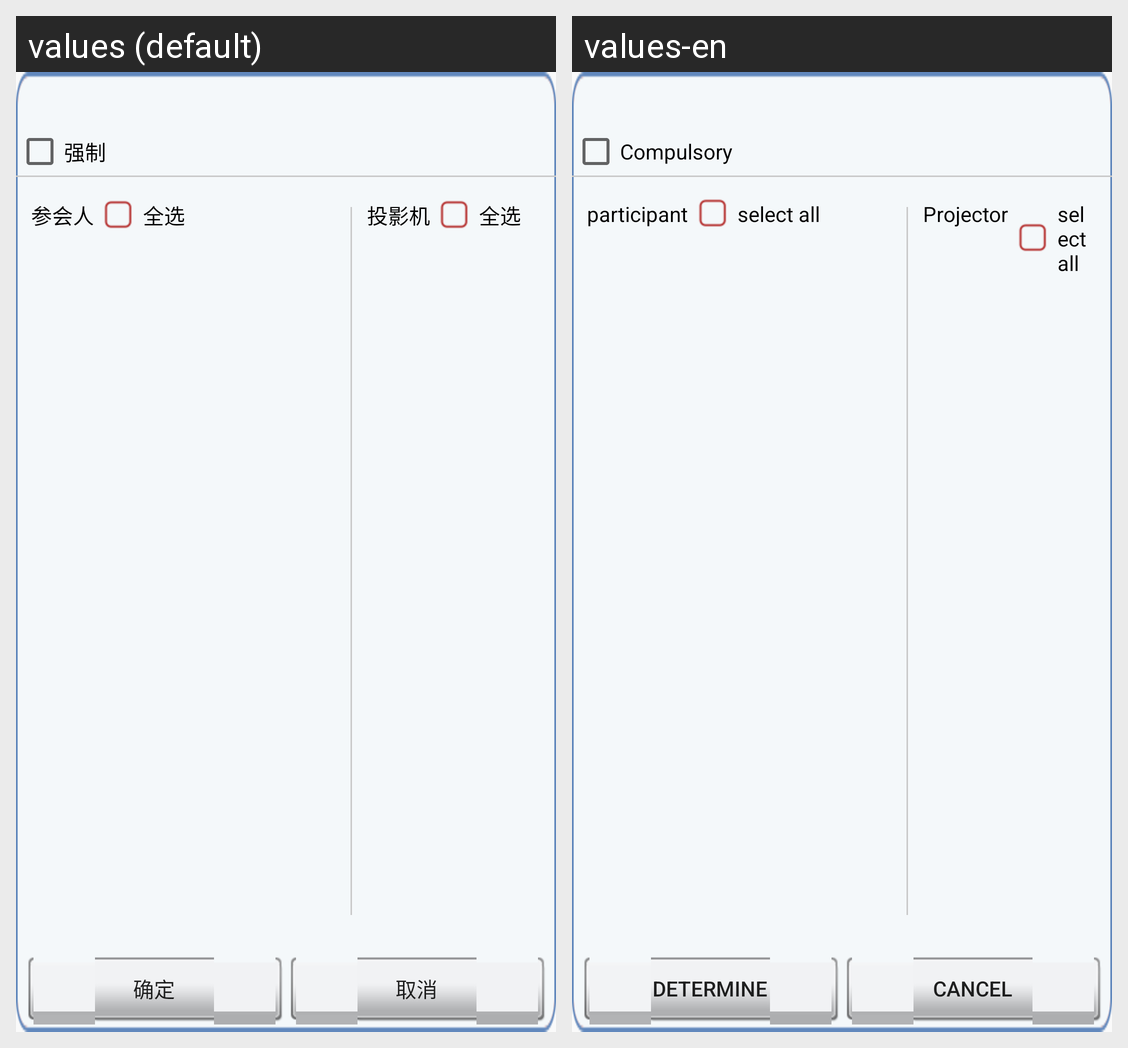

Strings drawn on this Android screen and how each of the app's shown locales translates them:
Android screen res/layout/pop_choose_member.xml rendered under 2 locales, left to right: values (default), values-en. Device: Nexus 5 (rendered at 1080×1920; each locale shown at half size, 540×960, under a caption strip naming it); theme MyAppTheme.
Strings drawn on this screen, with the default value and each locale's value (text and hints the layout hard-codes, and strings that could not be matched under every locale, appear in the picture but are not listed):

mandatory
  values: 强制
  values-en: Compulsory

member
  values: 参会人
  values-en: participant

allchoose
  values: 全选
  values-en: select all

project
  values: 投影机
  values-en: Projector

ensure
  values: 确定
  values-en: determine

cancel
  values: 取消
  values-en: cancel
